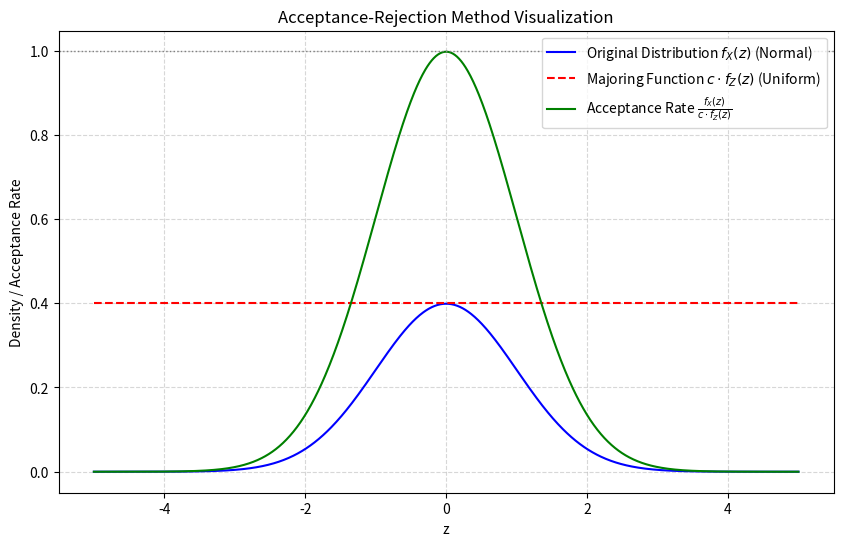
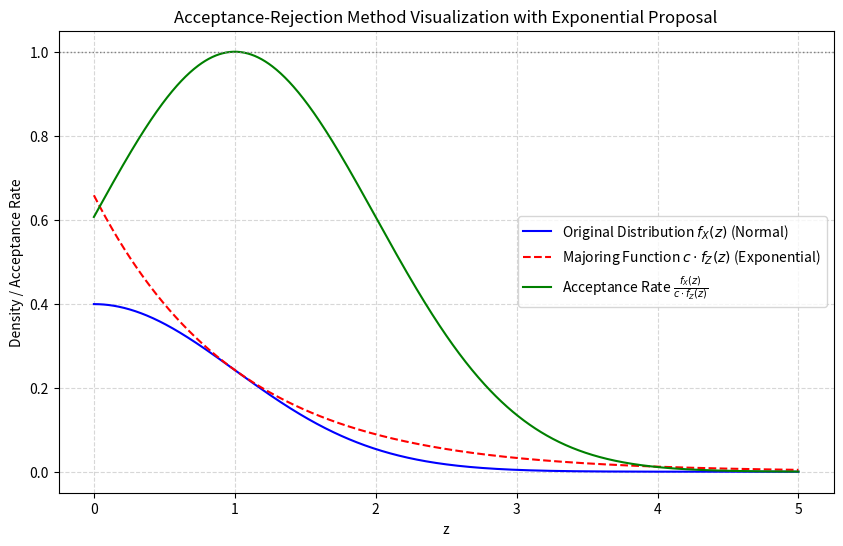
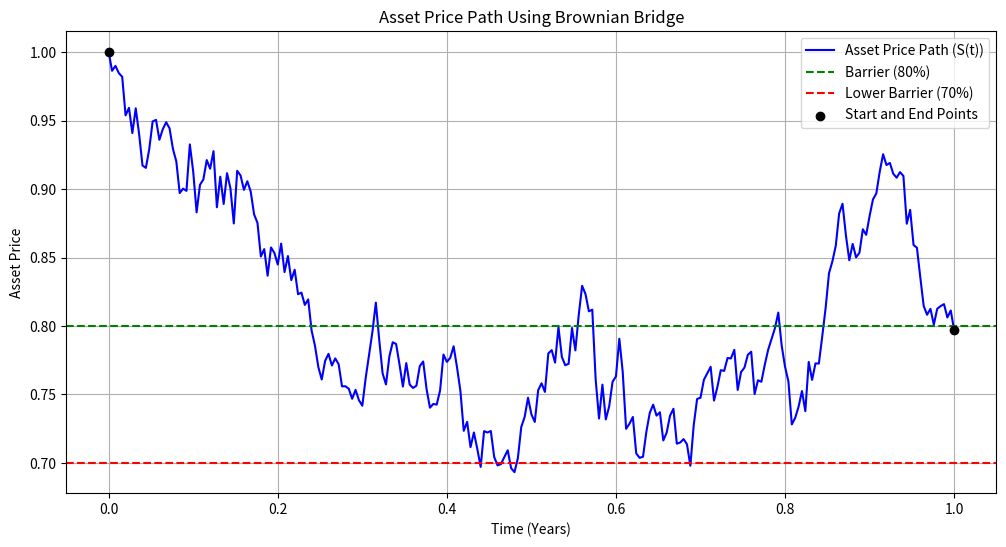
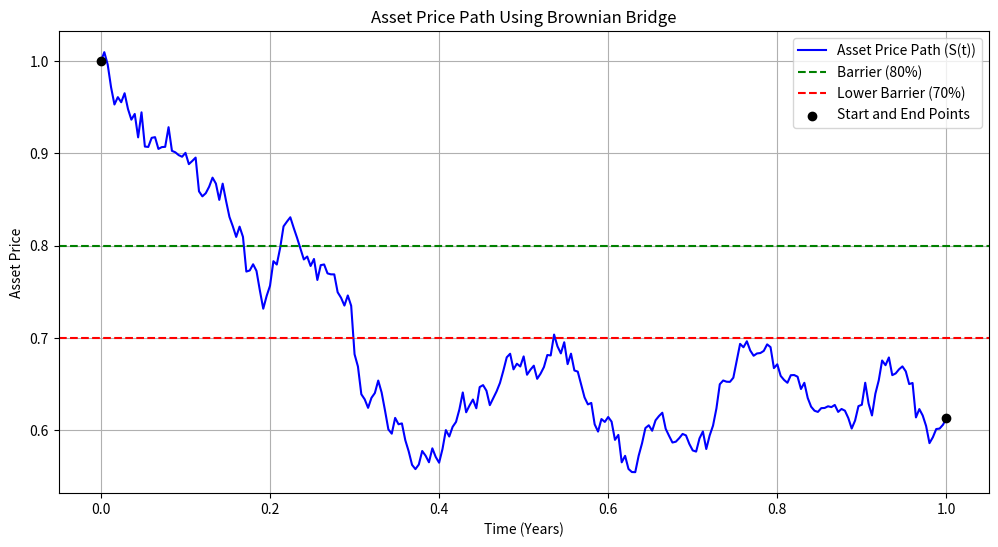
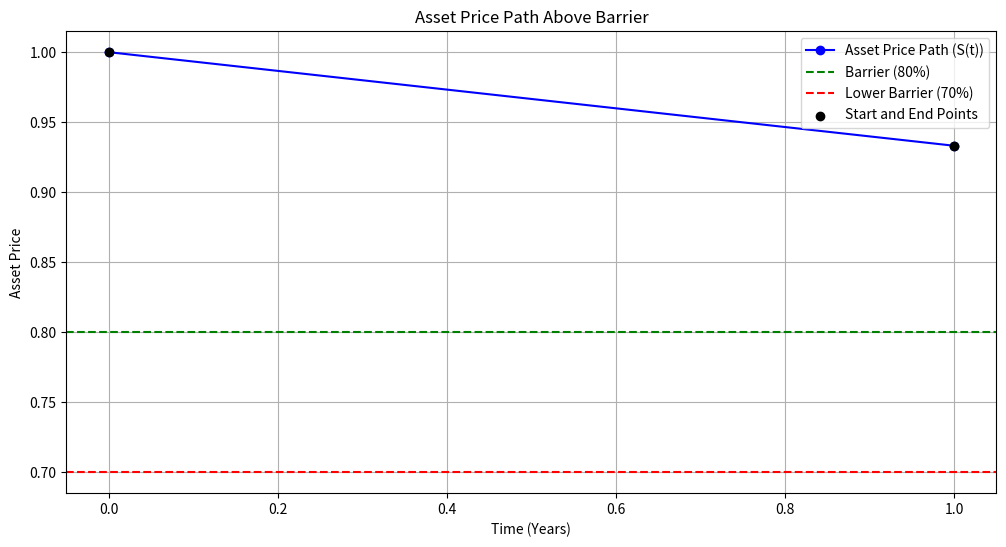
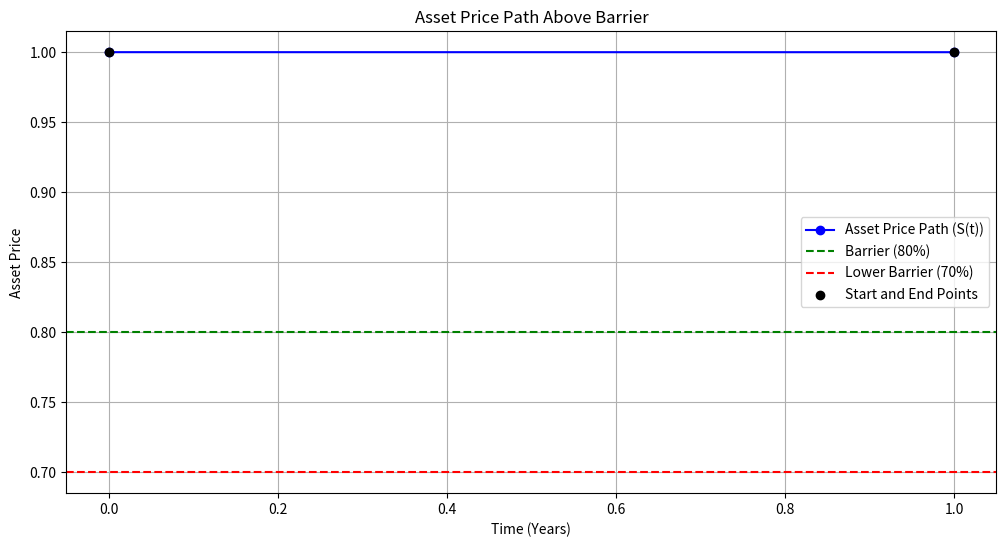
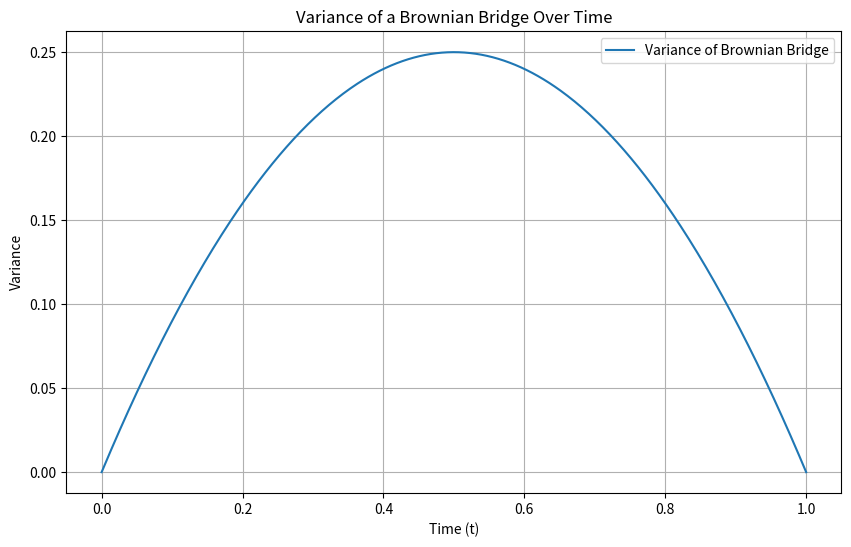

These figures' Python source, in order: (Note: this script raises an exception after producing the figures.)
# ---
# jupyter:
#   jupytext:
#     text_representation:
#       extension: .py
#       format_name: percent
#       format_version: '1.3'
#       jupytext_version: 1.17.0
#   kernelspec:
#     display_name: .venv
#     language: python
#     name: python3
# ---

# %% [markdown]
# # 자체적으로 관련 내용 GPT 구현

# %% [markdown]
# ## acceptance-rejection method

# %%
import numpy as np
import matplotlib.pyplot as plt
from scipy.stats import norm, uniform

# Define the range for z
z = np.linspace(-5, 5, 1000)

# 1. Original Distribution f_X (Standard Normal)
f_X = norm.pdf(z, loc=0, scale=1)  # Mean=0, Std Dev=1

# 2. Majoring Function c * f_Z (Uniform Distribution)
f_Z = uniform.pdf(z, loc=-5, scale=10)  # Uniform over [-5, 5]
c = 4
majoring_function = c * f_Z  # Constant value of 0.4

# 3. Acceptance Rate f_X(z) / (c * f_Z(z))
acceptance_rate = f_X / majoring_function  # Should be <= 1

# Plotting
plt.figure(figsize=(10, 6))

# Plot f_X(z)
plt.plot(z, f_X, label=r'Original Distribution $f_X(z)$ (Normal)', color='blue')

# Plot c * f_Z(z)
plt.plot(z, majoring_function, label=r'Majoring Function $c \cdot f_Z(z)$ (Uniform)', color='red', linestyle='--')

# Plot Acceptance Rate
plt.plot(z, acceptance_rate, label=r'Acceptance Rate $\frac{f_X(z)}{c \cdot f_Z(z)}$', color='green')

# Add horizontal line at acceptance rate = 1
plt.axhline(y=1, color='gray', linestyle=':', linewidth=1)

# Labels and Title
plt.xlabel('z')
plt.ylabel('Density / Acceptance Rate')
plt.title('Acceptance-Rejection Method Visualization')

# Legend
plt.legend()

# Grid for better readability
plt.grid(True, linestyle='--', alpha=0.5)

# Show Plot
plt.show()


# %%
import numpy as np
import matplotlib.pyplot as plt
from scipy.stats import norm, expon

# Parameters
lambda_param = 1  # Rate parameter for Exponential distribution
c = 0.658         # Majoring constant calculated to satisfy c * f_Z(z) >= f_X(z) for all z >=0

# Define the range for z (0 to 5 for Exponential)
z = np.linspace(0, 5, 1000)

# 1. Original Distribution f_X (Standard Normal)
f_X = norm.pdf(z, loc=0, scale=1)  # Mean=0, Std Dev=1

# 2. Proposal Distribution f_Z (Exponential)
f_Z = expon.pdf(z, scale=1/lambda_param)  # Exponential with lambda=1

# Majoring Function c * f_Z(z)
majoring_function = c * f_Z  # 0.658 * e^{-z}

# 3. Acceptance Rate f_X(z) / (c * f_Z(z))
acceptance_rate = f_X / majoring_function  # Should be <=1

# Plotting
plt.figure(figsize=(10, 6))

# Plot f_X(z)
plt.plot(z, f_X, label=r'Original Distribution $f_X(z)$ (Normal)', color='blue')

# Plot c * f_Z(z)
plt.plot(z, majoring_function, label=r'Majoring Function $c \cdot f_Z(z)$ (Exponential)', color='red', linestyle='--')

# Plot Acceptance Rate
plt.plot(z, acceptance_rate, label=r'Acceptance Rate $\frac{f_X(z)}{c \cdot f_Z(z)}$', color='green')

# Add horizontal line at acceptance rate = 1
plt.axhline(y=1, color='gray', linestyle=':', linewidth=1)

# Labels and Title
plt.xlabel('z')
plt.ylabel('Density / Acceptance Rate')
plt.title('Acceptance-Rejection Method Visualization with Exponential Proposal')

# Legend
plt.legend()

# Grid for better readability
plt.grid(True, linestyle='--', alpha=0.5)

# Show Plot
plt.show()


# %% [markdown]
# Brownian Bridge

# %%
import numpy as np
import time

def ki_digital_bb(s0, maturity, ki_barrier, barrier, gain_coupon, loss_coupon, fulldummy, rfr, div, vol, nSim):
    """
    Pricing a barrier option using the Brownian Bridge method to enhance efficiency.
    
    Parameters:
    - s0: Initial asset price
    - maturity: Time to maturity (in years)
    - ki_barrier: Lower barrier (e.g., 0.7 * s0)
    - barrier: Upper barrier (e.g., 0.8 * s0)
    - gain_coupon: Payoff if S_T >= barrier
    - loss_coupon: Payoff if S_T < barrier and min(S(t)) < ki_barrier
    - fulldummy: Payoff if S_T < barrier and min(S(t)) >= ki_barrier
    - rfr: Risk-free rate
    - div: Dividend yield
    - vol: Volatility of the asset
    - nSim: Number of Monte Carlo simulations
    
    Returns:
    - val: Estimated option price
    - cal_time: Calculation time
    - barrier_prob: Probability that terminal price >= barrier
    """
    start_time = time.time()
    days = 250  # Number of trading days in a year
    ntime = int(days * maturity)  # Total number of time steps
    time_grid = np.linspace(0, maturity, ntime + 1)  # Time grid from 0 to T
    drift = rfr - div - 0.5 * vol ** 2  # Drift component of GBM
    dt = time_grid[1] - time_grid[0]  # Time step size
    
    sum_payoff = 0  # Initialize sum of payoffs
    barrier_prob_cnt = 0  # Count of simulations where S_T >= barrier
    
    # Step 1: Simulate all terminal asset prices at once
    Z_terminal = np.random.normal(size=nSim)  # Generate all terminal Z's
    s_mat = s0 * np.exp(drift * maturity + vol * np.sqrt(maturity) * Z_terminal)  # Terminal prices
    
    # Step 2: Iterate over each simulation
    for i in range(nSim):
        S_T = s_mat[i]  # Terminal price for simulation i
        ratio_T = S_T / s0  # S_T / S0
        
        if ratio_T >= barrier:
            # Case 1: Terminal price exceeds barrier
            payoff = gain_coupon
            barrier_prob_cnt += 1  # Increment barrier exceedance count
        else:
            # Case 2: Terminal price below barrier, need to check for lower barrier breach
            
            # Step 2a: Calculate standardized terminal log-price (Z_T)
            Z_T = (np.log(S_T / s0) - drift * maturity) / vol
            
            # Step 2b: Simulate intermediate Brownian motion (W(t))
            Z_intermediate = np.random.normal(size=ntime)  # Intermediate random variables
            W_t = np.cumsum(Z_intermediate * np.sqrt(dt))  # Simulated Brownian motion path
            
            # Step 2c: Construct the Brownian Bridge
            t_over_T = time_grid / maturity  # t / T
            # Ensure W_t has the same length as time_grid by padding with zero at the start
            W_t_full = np.zeros(ntime + 1)
            W_t_full[1:] = W_t  # Shift W_t by one to align with time_grid
            B_t = Z_T * t_over_T + W_t_full - t_over_T * W_t_full[-1]
            
            # Step 2d: Generate the asset price path using the bridge
            S_t = s0 * np.exp(drift * time_grid + vol * B_t)
            
            # Step 2e: Determine the payoff based on barrier conditions
            min_S_t = np.min(S_t)  # Minimum asset price during the path
            ratio_min = min_S_t / s0  # min(S(t)) / S0
            
            if ratio_min >= ki_barrier:
                # No breach of lower barrier
                payoff = fulldummy
            else:
                # Breach of lower barrier
                payoff = loss_coupon
        
        # Accumulate the payoff
        sum_payoff += payoff
    
    # Step 3: Calculate the discounted average payoff
    avg_payoff = sum_payoff / nSim
    val = round(avg_payoff * np.exp(-rfr * maturity), 3)  # Discounted to present value
    
    # Step 4: Calculate calculation time and barrier exceedance probability
    cal_time = round(time.time() - start_time, 3)
    barrier_prob = round(barrier_prob_cnt / nSim, 3)
    
    return val, cal_time, barrier_prob

# Example Usage:
if __name__ == '__main__':
    # Define parameters
    s0 = 1
    maturity = 1
    ki_barrier = 0.7
    barrier = 0.8
    gain_coupon = 0.10
    loss_coupon = -0.10
    fulldummy = 0.10
    rfr = 0.02
    div = 0
    vol = 0.3
    nSim = 10000
    
    # Run simulations
    val, cal_time, barrier_prob = ki_digital_bb(
        s0, maturity, ki_barrier, barrier,
        gain_coupon, loss_coupon, fulldummy,
        rfr, div, vol, nSim
    )
    
    print('Option Value (BB): {}, Elapsed Time: {} sec, Barrier Exceedance Probability: {}'.format(val, cal_time, barrier_prob))


# %%
import numpy as np
import matplotlib.pyplot as plt
import time

def visualize_brownian_bridge_simulation(s0, maturity, ki_barrier, barrier, drift, vol, dt):
    """
    Simulates a single barrier option path using the Brownian Bridge method and visualizes each step.
    """
    # Initialize time grid
    days = int(250 * maturity)
    ntime = days
    time_grid = np.linspace(0, maturity, ntime + 1)
    
    # Step 1: Simulate Terminal Asset Price
    Z_terminal = np.random.normal()
    S_T = s0 * np.exp(drift * maturity + vol * np.sqrt(maturity) * Z_terminal)
    ratio_T = S_T / s0
    print(f"Z_terminal: {Z_terminal:.4f}")
    print(f"Terminal Asset Price (S_T): {S_T:.4f}")
    print(f"Ratio_T: {ratio_T:.4f}")
    
    if ratio_T >= barrier:
        payoff = 0.10  # gain_coupon
        print(f"S_T >= Barrier ({barrier}) --> Payoff: {payoff}")
        
        # Plotting the simple path
        plt.figure(figsize=(12, 6))
        plt.plot([0, maturity], [s0, S_T], marker='o', label='Asset Price Path (S(t))', color='blue')
        plt.axhline(y=barrier, color='green', linestyle='--', label='Barrier (80%)')
        plt.axhline(y=ki_barrier, color='red', linestyle='--', label='Lower Barrier (70%)')
        plt.scatter([0, maturity], [s0, S_T], color='black', zorder=5, label='Start and End Points')
        plt.title('Asset Price Path Above Barrier')
        plt.xlabel('Time (Years)')
        plt.ylabel('Asset Price')
        plt.legend()
        plt.grid(True)
        plt.show()
    else:
        print(f"S_T < Barrier ({barrier}) --> Proceeding to Brownian Bridge")
        
        # Step 2a: Calculate Z_T
        Z_T = (np.log(S_T / s0) - drift * maturity) / vol
        print(f"Z_T: {Z_T:.4f}")
        
        # Step 2b: Simulate Intermediate Brownian Motion W(t)
        Z_intermediate = np.random.normal(size=ntime)
        W_t = np.cumsum(Z_intermediate * np.sqrt(dt))
        
        # Step 2c: Construct the Brownian Bridge B(t)
        t_over_T = time_grid / maturity
        W_t_full = np.zeros(ntime + 1)
        W_t_full[1:] = W_t  # Shift W_t to align with time_grid
        B_t = Z_T * t_over_T + W_t_full - t_over_T * W_t_full[-1]
        
        # Step 2d: Generate Asset Price Path S(t)
        S_t = s0 * np.exp(drift * time_grid + vol * B_t)
        
        # Step 2e: Determine Payoff
        min_S_t = np.min(S_t)
        ratio_min = min_S_t / s0
        print(f"Minimum Asset Price During Path: {min_S_t:.4f}")
        print(f"Ratio_Min: {ratio_min:.4f}")
        
        if ratio_min >= ki_barrier:
            payoff = 0.10  # fulldummy
            print(f"min(S(t)) >= ki_barrier ({ki_barrier}) --> Payoff: {payoff}")
        else:
            payoff = -0.10  # loss_coupon
            print(f"min(S(t)) < ki_barrier ({ki_barrier}) --> Payoff: {payoff}")
        
        # Plotting the Brownian Bridge Asset Price Path
        plt.figure(figsize=(12, 6))
        plt.plot(time_grid, S_t, label='Asset Price Path (S(t))', color='blue')
        plt.axhline(y=barrier, color='green', linestyle='--', label='Barrier (80%)')
        plt.axhline(y=ki_barrier, color='red', linestyle='--', label='Lower Barrier (70%)')
        plt.scatter([0, maturity], [s0, S_T], color='black', zorder=5, label='Start and End Points')
        plt.title('Asset Price Path Using Brownian Bridge')
        plt.xlabel('Time (Years)')
        plt.ylabel('Asset Price')
        plt.legend()
        plt.grid(True)
        plt.show()



# %%
# Define parameters
s0 = 1
maturity = 1
ki_barrier = 0.7
barrier = 0.8
drift = 0.02 - 0 - 0.5 * 0.3 ** 2  # rfr - div - 0.5 * sigma^2
vol = 0.3
dt = 1 / 250  # Assuming 250 trading days

# Visualize a single simulation
visualize_brownian_bridge_simulation(s0, maturity, ki_barrier, barrier, drift, vol, dt)


# %%
def run_multiple_simulations(nSim):
    for _ in range(nSim):
        visualize_brownian_bridge_simulation(s0, maturity, ki_barrier, barrier, drift, vol, dt)
        print("-" * 80)

# Run 3 simulations
run_multiple_simulations(3)


# %%
import numpy as np
import matplotlib.pyplot as plt

# Parameters
T = 1  # Total time
time_grid = np.linspace(0, T, 500)  # Time points
variance = (time_grid * (T - time_grid)) / T  # Variance at each time t

# Plotting the variance
plt.figure(figsize=(10, 6))
plt.plot(time_grid, variance, label='Variance of Brownian Bridge')
plt.title('Variance of a Brownian Bridge Over Time')
plt.xlabel('Time (t)')
plt.ylabel('Variance')
plt.legend()
plt.grid(True)
plt.show()


# %%
import numpy as np
import matplotlib.pyplot as plt
from scipy.stats import norm
from scipy.integrate import simps

# 1. Define Parameters for the Three Normal Distributions
# Ensure means are within [0, 1]
means = [0.2, 0.5, 0.8]          # Centers of the hills
std_devs = [0.02, 0.08, 0.04]    # Standard deviations (left: pointy, middle: broad, right: less pointy)
weights = [0.3, 0.4, 0.3]         # Weights for each component

# 2. Create the Custom PDF
x = np.linspace(0, 1, 1000)
pdf = np.zeros_like(x)

for mean, std, weight in zip(means, std_devs, weights):
    pdf += weight * norm.pdf(x, mean, std)

# Normalize the PDF to ensure it integrates to 1 over [0,1]
integral = simps(pdf, x)
pdf /= integral

# 3. Compute the CDF
cdf = np.cumsum(pdf)
cdf /= cdf[-1]  # Normalize CDF to 1

# 4. Inverse Transform Sampling
def sample_from_custom_pdf(cdf, x, num_samples):
    # Generate uniform random numbers
    u = np.random.uniform(0, 1, num_samples)
    # Use interpolation to find the corresponding x values
    samples = np.interp(u, cdf, x)
    return samples

# Generate Samples
num_samples = 10000
samples = sample_from_custom_pdf(cdf, x, num_samples)

# 5. Visualization
plt.figure(figsize=(12, 6))

# Plot the PDF
plt.subplot(1, 2, 1)
plt.plot(x, pdf, label='Custom PDF')
plt.title('Custom Probability Density Function')
plt.xlabel('x')
plt.ylabel('Probability Density')
plt.legend()

# Plot the Histogram of Samples
plt.subplot(1, 2, 2)
plt.hist(samples, bins=50, density=True, alpha=0.6, color='g', label='Sampled Data')
plt.plot(x, pdf, 'r-', label='Custom PDF')
plt.title('Histogram of Sampled Data')
plt.xlabel('x')
plt.ylabel('Frequency')
plt.legend()

plt.tight_layout()
plt.show()

# 6. Verify the Number of Hills
from scipy.signal import find_peaks

peaks, _ = find_peaks(pdf, height=0.01)  # Adjust height threshold as needed
print(f"Number of peaks detected in the PDF: {len(peaks)}")
print(f"Peak locations: {x[peaks]}")


# %%
import numpy as np
import matplotlib.pyplot as plt
from scipy.stats import norm
from scipy.integrate import simps
from scipy.signal import find_peaks

# 1. Define Parameters for the Three Normal Distributions
means = [0.2, 0.5, 0.8]          # Centers of the hills
std_devs = [0.02, 0.08, 0.04]    # Standard deviations
weights = [0.3, 0.4, 0.3]         # Weights for each component

# 2. Create the Custom PDF
x = np.linspace(0, 1, 1000)
pdf = np.zeros_like(x)

for mean, std, weight in zip(means, std_devs, weights):
    pdf += weight * norm.pdf(x, mean, std)

# Normalize the PDF to ensure it integrates to 1 over [0,1]
integral = simps(pdf, x)
pdf /= integral

# 3. Compute the CDF
cdf = np.cumsum(pdf)
cdf /= cdf[-1]  # Normalize CDF to 1

# 4. Inverse Transform Sampling Function
def sample_from_custom_pdf(cdf, x, num_samples):
    # Generate uniform random numbers
    u = np.random.uniform(0, 1, num_samples)
    # Use interpolation to find the corresponding x values
    samples = np.interp(u, cdf, x)
    return samples

# 5. Generate a Large Population (e.g., 200,000 samples)
population_size = 200000
population = sample_from_custom_pdf(cdf, x, population_size)

# 6. Perform Uniform Random Sampling (n=1000)
n_samples = 1000
uniform_samples = np.random.choice(population, size=n_samples, replace=False)

# 7. Create 10 Strata Based on the CDF
strata_cdf_values = np.linspace(0.1, 0.9, 9)  # 0.1, 0.2, ..., 0.9
strata_thresholds = np.interp(strata_cdf_values, cdf, x)
strata_thresholds = np.concatenate(([0], strata_thresholds, [1]))  # Include 0 and 1

# Display Strata Thresholds
print("Strata Thresholds:")
for i in range(10):
    print(f"Stratum {i+1}: [{strata_thresholds[i]:.4f}, {strata_thresholds[i+1]:.4f})")

# 8. Calculate Stratum Weights
stratum_counts = []
stratum_weights = []
for i in range(10):
    lower = strata_thresholds[i]
    upper = strata_thresholds[i+1]
    count = np.sum((population >= lower) & (population < upper))
    stratum_counts.append(count)
    stratum_weights.append(count / population_size)

# Display Stratum Weights
print("\nStratum Weights:")
for i, weight in enumerate(stratum_weights):
    print(f"Stratum {i+1}: {weight:.4f}")

# 9. Perform Stratified Sampling (n=1000)
stratified_samples = []
samples_per_stratum = np.round(n_samples * np.array(stratum_weights)).astype(int)

# Adjust to ensure total samples equal to n_samples
difference = n_samples - samples_per_stratum.sum()
if difference > 0:
    samples_per_stratum[:difference] += 1
elif difference < 0:
    samples_per_stratum[:abs(difference)] -= 1

for i in range(10):
    lower = strata_thresholds[i]
    upper = strata_thresholds[i+1]
    stratum_data = population[(population >= lower) & (population < upper)]
    if len(stratum_data) == 0:
        continue  # Skip if no data in stratum
    samples_needed = samples_per_stratum[i]
    if samples_needed > len(stratum_data):
        # If not enough data, sample with replacement
        sampled = np.random.choice(stratum_data, size=samples_needed, replace=True)
    else:
        sampled = np.random.choice(stratum_data, size=samples_needed, replace=False)
    stratified_samples.extend(sampled)

stratified_samples = np.array(stratified_samples)

# 10. Visualization and Comparison

# Compute Statistics
population_mean = np.mean(population)
uniform_mean = np.mean(uniform_samples)
stratified_mean = np.mean(stratified_samples)

print(f"\nPopulation Mean: {population_mean:.4f}")
print(f"Uniform Sampling Mean: {uniform_mean:.4f}")
print(f"Stratified Sampling Mean: {stratified_mean:.4f}")

# Plot Histograms
plt.figure(figsize=(14, 6))

# Histogram for Uniform Sampling
plt.subplot(1, 2, 1)
plt.hist(uniform_samples, bins=50, density=True, alpha=0.6, color='blue', label='Uniform Samples')
plt.plot(x, pdf, 'r-', label='Custom PDF')
plt.title('Uniform Random Sampling vs Custom PDF')
plt.xlabel('x')
plt.ylabel('Density')
plt.legend()

# Histogram for Stratified Sampling
plt.subplot(1, 2, 2)
plt.hist(stratified_samples, bins=50, density=True, alpha=0.6, color='green', label='Stratified Samples')
plt.plot(x, pdf, 'r-', label='Custom PDF')
plt.title('Stratified Sampling vs Custom PDF')
plt.xlabel('x')
plt.ylabel('Density')
plt.legend()

plt.tight_layout()
plt.show()

# Additional Visualization: Compare Sampling Distributions
plt.figure(figsize=(12, 6))
plt.hist(population, bins=100, density=True, alpha=0.3, label='Population', color='gray')
plt.hist(uniform_samples, bins=50, density=True, alpha=0.6, label='Uniform Samples', color='blue')
plt.hist(stratified_samples, bins=50, density=True, alpha=0.6, label='Stratified Samples', color='green')
plt.plot(x, pdf, 'r-', label='Custom PDF')
plt.title('Comparison of Sampling Methods')
plt.xlabel('x')
plt.ylabel('Density')
plt.legend()
plt.show()

# 11. Verify the Number of Hills in the Population PDF
peaks, _ = find_peaks(pdf, height=0.005)  # Adjust height threshold as needed
print(f"\nNumber of peaks detected in the PDF: {len(peaks)}")
print(f"Peak locations: {x[peaks]}")

# 12. Verify the Number of Hills in Sampling PDFs
# Function to detect peaks
def detect_peaks(data, title):
    hist, bin_edges = np.histogram(data, bins=50, range=(0,1), density=True)
    bin_centers = (bin_edges[:-1] + bin_edges[1:]) / 2
    peaks, _ = find_peaks(hist, height=0.005)
    plt.plot(bin_centers, hist, label='Histogram')
    plt.plot(x, pdf, 'r-', label='Custom PDF')
    plt.plot(bin_centers[peaks], hist[peaks], "x", label='Peaks')
    plt.title(title)
    plt.xlabel('x')
    plt.ylabel('Density')
    plt.legend()
    plt.show()
    print(f"Number of peaks detected: {len(peaks)} at locations: {bin_centers[peaks]}")

# Detect peaks in Uniform Sampling
detect_peaks(uniform_samples, 'Uniform Sampling Histogram with Peaks')

# Detect peaks in Stratified Sampling
detect_peaks(stratified_samples, 'Stratified Sampling Histogram with Peaks')


# %%
stratum_counts # cdf에서 equal하게 잘랐으므로, 각 stratum의 count가 비슷할 것이다.

# %%
# 13. Define Equal-Width Strata
equal_width_strata = np.linspace(0, 1, 11)  # 0.0, 0.1, 0.2, ..., 1.0

# 14. Perform Equal-Width Stratified Sampling (n=1000, 100 per stratum)
equal_width_samples = []
samples_per_stratum_eq = 100  # 100 samples per stratum

for i in range(10):
    lower = equal_width_strata[i]
    upper = equal_width_strata[i+1]
    # Extract population data within the current stratum
    stratum_data_eq = population[(population >= lower) & (population < upper)]
    if len(stratum_data_eq) == 0:
        # If no data in stratum, skip sampling
        continue
    # Sample uniformly within the stratum
    # If insufficient data, sample with replacement
    if len(stratum_data_eq) < samples_per_stratum_eq:
        sampled_eq = np.random.choice(stratum_data_eq, size=samples_per_stratum_eq, replace=True)
    else:
        sampled_eq = np.random.choice(stratum_data_eq, size=samples_per_stratum_eq, replace=False)
    equal_width_samples.extend(sampled_eq)

equal_width_samples = np.array(equal_width_samples)

# 15. Plot the Histogram Comparing Equal-Width Stratified Sampling with Custom PDF

# Compute histogram data
hist_eq, bin_edges_eq = np.histogram(equal_width_samples, bins=50, range=(0,1), density=True)
bin_centers_eq = (bin_edges_eq[:-1] + bin_edges_eq[1:]) / 2

# Detect peaks in the histogram
peaks_eq, properties_eq = find_peaks(hist_eq, height=0.005)  # Adjust height threshold as needed

plt.figure(figsize=(7, 6))

# Plot the histogram of equal-width stratified samples as a blue line
plt.plot(bin_centers_eq, hist_eq, color='blue', label='Equal-Width Stratified Samples')

# Overlay the custom PDF in red
plt.plot(x, pdf, 'r-', label='Custom PDF')

# Mark the peaks with 'x' markers in black
plt.plot(bin_centers_eq[peaks_eq], hist_eq[peaks_eq], "x", color='black', label='Peaks')

# Set x-axis limits to [0,1] to ensure the PDF is bounded correctly
plt.xlim(0, 1)

plt.title('Equal-Width Stratified Sampling vs Custom PDF')
plt.xlabel('x')
plt.ylabel('Density')
plt.legend()

plt.tight_layout()
plt.show()

# 16. Print Peak Information (Optional)
print(f"Number of peaks detected in Equal-Width Stratified Sampling Histogram: {len(peaks_eq)}")
print(f"Peak locations: {bin_centers_eq[peaks_eq]}")


# %%
from scipy.stats import truncnorm

# 13. Redefine the Custom PDF using Truncated Normal Distributions
def get_truncnorm_pdf(mean, std, x, lower=0, upper=1):
    """
    Returns the PDF of a truncated normal distribution at points x.
    """
    a, b = (lower - mean) / std, (upper - mean) / std
    trunc_pdf = truncnorm.pdf(x, a, b, loc=mean, scale=std)
    return trunc_pdf

# Reset the PDF
pdf = np.zeros_like(x)

# Create the truncated normal components and sum them
for mean, std, weight in zip(means, std_devs, weights):
    trunc_pdf = weight * get_truncnorm_pdf(mean, std, x)
    pdf += trunc_pdf

# Normalize the PDF to ensure it integrates to 1 over [0,1]
integral = simps(pdf, x)
pdf /= integral

# 14. Recompute the CDF with the Updated PDF
cdf = np.cumsum(pdf)
cdf /= cdf[-1]  # Normalize CDF to 1

# 15. Regenerate the Population with the Corrected PDF
population = sample_from_custom_pdf(cdf, x, population_size)

# 16. Recalculate Strata Thresholds Based on the New CDF
strata_cdf_values = np.linspace(0.1, 0.9, 9)  # 0.1, 0.2, ..., 0.9
strata_thresholds = np.interp(strata_cdf_values, cdf, x)
strata_thresholds = np.concatenate(([0], strata_thresholds, [1]))  # Include 0 and 1

# Display Updated Strata Thresholds
print("\nUpdated Strata Thresholds:")
for i in range(10):
    print(f"Stratum {i+1}: [{strata_thresholds[i]:.4f}, {strata_thresholds[i+1]:.4f})")

# 17. Recalculate Stratum Weights with the New Population
stratum_counts = []
stratum_weights = []
for i in range(10):
    lower = strata_thresholds[i]
    upper = strata_thresholds[i+1]
    count = np.sum((population >= lower) & (population < upper))
    stratum_counts.append(count)
    stratum_weights.append(count / population_size)

# Display Updated Stratum Weights
print("\nUpdated Stratum Weights:")
for i, weight in enumerate(stratum_weights):
    print(f"Stratum {i+1}: {weight:.4f}")

# 18. Re-perform Stratified Sampling with the Corrected Population and Weights
stratified_samples = []
samples_per_stratum = np.round(n_samples * np.array(stratum_weights)).astype(int)

# Adjust to ensure total samples equal to n_samples
difference = n_samples - samples_per_stratum.sum()
if difference > 0:
    samples_per_stratum[:difference] += 1
elif difference < 0:
    samples_per_stratum[:abs(difference)] -= 1

for i in range(10):
    lower = strata_thresholds[i]
    upper = strata_thresholds[i+1]
    stratum_data = population[(population >= lower) & (population < upper)]
    if len(stratum_data) == 0:
        continue  # Skip if no data in stratum
    samples_needed = samples_per_stratum[i]
    if samples_needed > len(stratum_data):
        # If not enough data, sample with replacement
        sampled = np.random.choice(stratum_data, size=samples_needed, replace=True)
    else:
        sampled = np.random.choice(stratum_data, size=samples_needed, replace=False)
    stratified_samples.extend(sampled)

stratified_samples = np.array(stratified_samples)

# 19. Define Chunk Size and Initialize Lists for Modified PDF
chunks_per_merge = 4  # Number of small chunks to merge into one
small_chunk_size = 0.005  # Original small chunk size

# Initialize lists to store small chunk centers and their probabilities
small_chunk_centers = []
small_chunk_probabilities = []

# Divide Each Stratum into Small Chunks and Assign Probabilities Based on PDF Density
for i in range(10):
    lower = strata_thresholds[i]
    upper = strata_thresholds[i+1]
    stratum_weight = stratum_weights[i]
    
    # Calculate the number of full small chunks within the stratum
    num_full_small_chunks = int((upper - lower) // small_chunk_size)
    
    # Calculate remaining range after full small chunks
    remaining_small = (upper - lower) - (num_full_small_chunks * small_chunk_size)
    
    # Total number of small chunks (including the last partial chunk if any)
    total_small_chunks = num_full_small_chunks + (1 if remaining_small > 1e-8 else 0)
    
    # Assign probability per small chunk based on PDF density
    for j in range(total_small_chunks):
        chunk_lower = lower + j * small_chunk_size
        chunk_upper = chunk_lower + small_chunk_size
        if j == total_small_chunks - 1 and remaining_small > 1e-8:
            # Last chunk may be smaller
            chunk_upper = upper
            actual_chunk_size = chunk_upper - chunk_lower
        else:
            actual_chunk_size = small_chunk_size
        
        # Calculate chunk center
        chunk_center = chunk_lower + actual_chunk_size / 2
        small_chunk_centers.append(chunk_center)
        
        # Compute the integral of the PDF over the small chunk using Simpson's rule
        chunk_x = np.linspace(chunk_lower, chunk_upper, 100)  # 100 points per small chunk for accuracy
        chunk_pdf = np.interp(chunk_x, x, pdf)
        chunk_integral = simps(chunk_pdf, chunk_x)
        
        # Assign the small chunk's probability
        small_chunk_probabilities.append(chunk_integral)

# 20. Merge Every 4 Small Chunks into 1 Larger Chunk
total_small_chunks = len(small_chunk_centers)
if total_small_chunks % chunks_per_merge != 0:
    # If not divisible, trim the excess small chunks
    excess = total_small_chunks % chunks_per_merge
    small_chunk_centers = small_chunk_centers[:-excess]
    small_chunk_probabilities = small_chunk_probabilities[:-excess]
    total_small_chunks = len(small_chunk_centers)

# Reshape the small chunks into groups of 4
small_chunk_centers_reshaped = np.array(small_chunk_centers).reshape(-1, chunks_per_merge)
small_chunk_probabilities_reshaped = np.array(small_chunk_probabilities).reshape(-1, chunks_per_merge)

# Calculate merged chunk centers and probabilities
merged_chunk_centers = small_chunk_centers_reshaped.mean(axis=1)
merged_chunk_probabilities = small_chunk_probabilities_reshaped.sum(axis=1) / (chunks_per_merge * small_chunk_size)

# 21. Plot the Modified Probability Distribution After Stratification (50 Bins)
plt.figure(figsize=(10, 6))

# Plot the original custom PDF in red
plt.plot(x, pdf, 'r-', label='Custom PDF')

# Plot the modified PDF after stratification in blue
plt.plot(merged_chunk_centers, merged_chunk_probabilities, 'b-', label='Modified PDF After Stratification (50 Bins)', )

plt.title('Modified Probability Distribution After Stratified Sampling (50 Bins)')
plt.xlabel('x')
plt.ylabel('Probability Density')
plt.legend()
plt.grid(True)
plt.xlim(0, 1)
plt.ylim(0, max(pdf)*1.2)  # Adjust y-axis for better visibility

plt.tight_layout()
plt.show()

# 22. Verification of Total Probability
total_prob_merged = merged_chunk_probabilities.sum() * (chunks_per_merge * small_chunk_size)
print(f"\nTotal probability after stratification (50 chunks): {total_prob_merged:.4f}")


# %%
# Plot the original custom PDF in red
plt.plot(x, pdf, 'r-', label='Custom PDF')

# Plot the modified PDF after stratification as a blue bar graph
plt.bar(
    merged_chunk_centers,                  # X-coordinates (centers of the merged chunks)
    merged_chunk_probabilities,            # Heights of the bars (probability densities)
    width=0.02,                            # Width of each bar (merged chunk size)
    color='b',                             # Color of the bars
    alpha=0.6,                             # Transparency of the bars
    label='Modified PDF After Stratification (50 Bins)',
    align='center'                         # Align bars to the center of x-coordinates
)

# Enhance the plot with titles and labels
plt.title('Modified Probability Distribution After Stratified Sampling (50 Bins)')
plt.xlabel('x')
plt.ylabel('Probability Density')
plt.legend()
plt.grid(True)

# Set the limits for better visualization
plt.xlim(0, 1)
plt.ylim(0, max(pdf)*1.2)  # Adjust y-axis to accommodate the highest probability

# Adjust layout for neatness and display the plot
plt.tight_layout()
plt.show()


# %%
